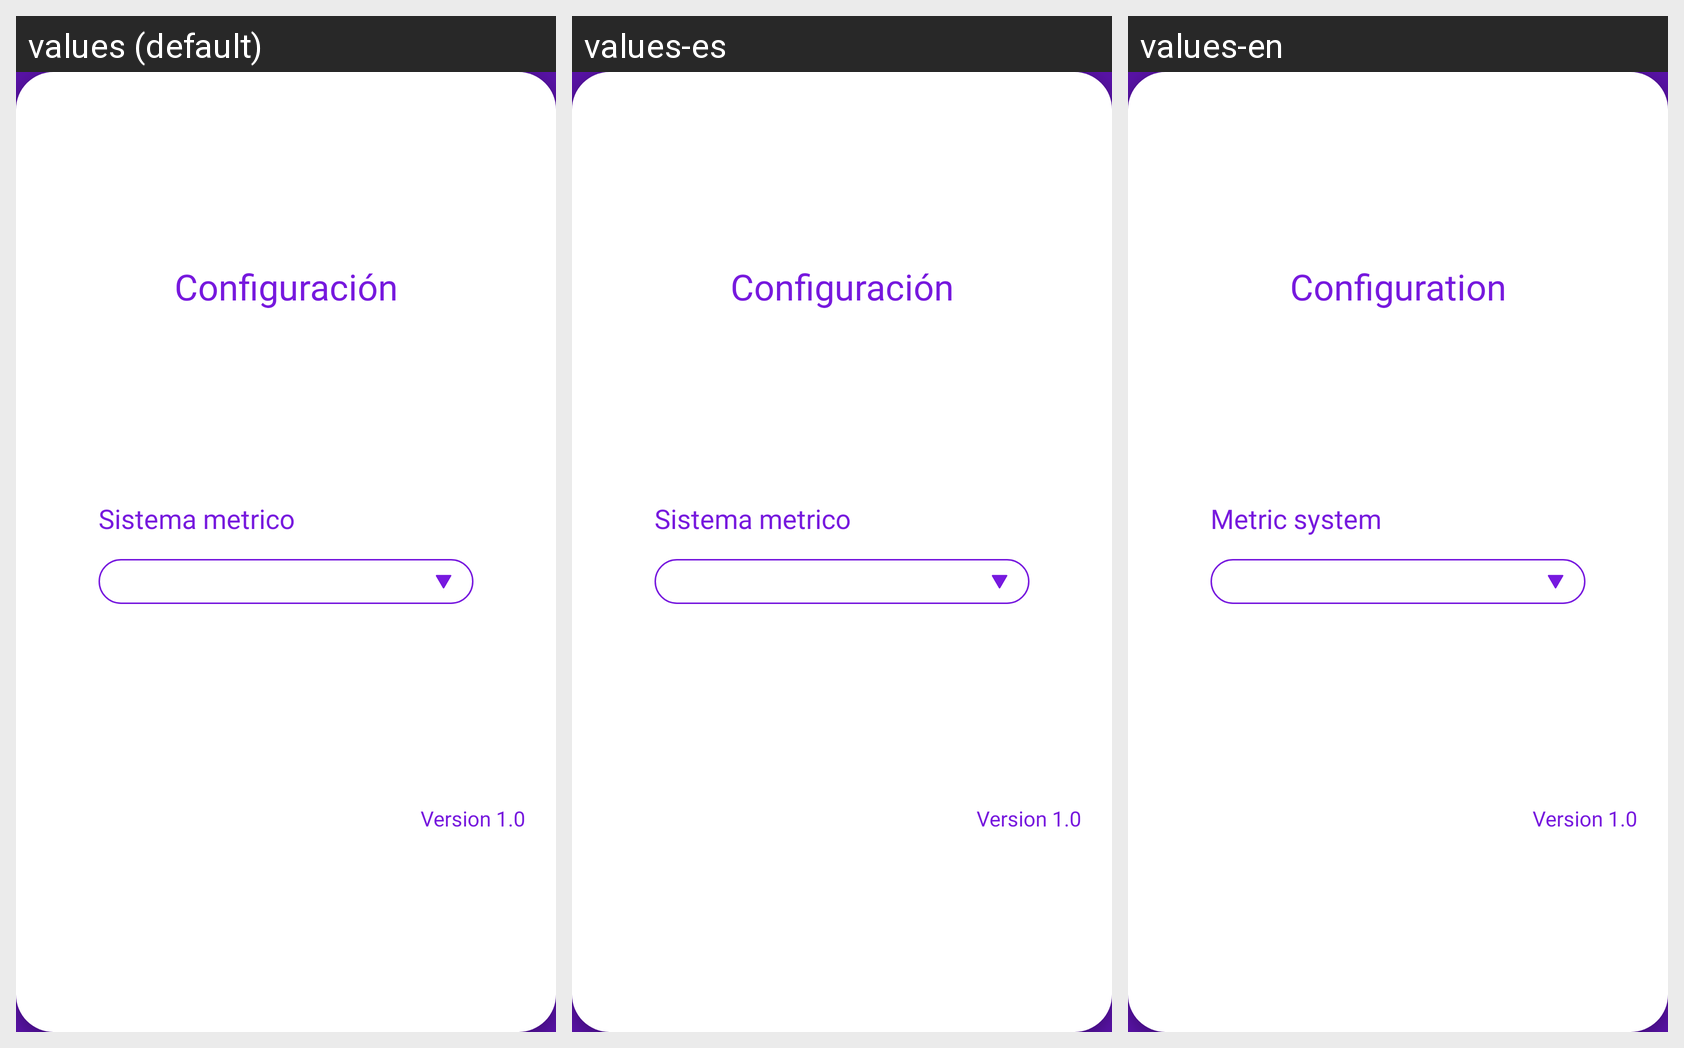

Here is an Android app screen in its default locale and in the app's own translations. Write out the translated-string differences for the strings that appear on this screen.
Android screen res/layout/map_configuration_dialog.xml rendered under 3 locales, left to right: values (default), values-es, values-en. Device: Nexus 5 (rendered at 1080×1920; each locale shown at half size, 540×960, under a caption strip naming it); theme SplashTheme.
Strings drawn on this screen, with the default value and each locale's value (text and hints the layout hard-codes, and strings that could not be matched under every locale, appear in the picture but are not listed):

map_configuration_title
  values: Configuración
  values-es: Configuración
  values-en: Configuration

metric_system
  values: Sistema metrico
  values-es: Sistema metrico
  values-en: Metric system

actual_version
  values: Version 1.0
  values-es: Version 1.0
  values-en: Version 1.0
